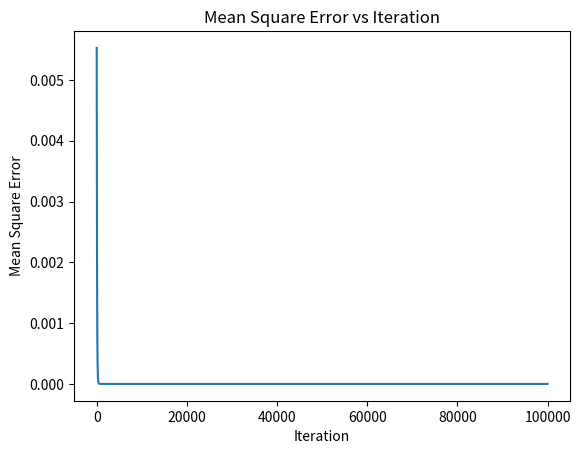

This chart was generated by the following Python code:
import numpy as np
import matplotlib.pyplot as plt


# 1/e^x
# Define sigmoid function
def sigmoid(x):
    predicted = 1 / (1 + np.exp(-x))
    return predicted


# Define derivative of sigmoid function
def sigmoid_derivative(x):
    return x * (1 - x)


np.random.seed(1)

# Define input data
inputs = np.array([0.2, 0.3, 0.5])

# Define weights (randomly initialized)
weights = np.array([np.random.uniform(0, 1), np.random.uniform(0, 1), np.random.uniform(0, 1)])

target = 0.5
# Set learning rate and number of iterations
learningRate = 0.3
num_iterations = 100000
mse_history = []
# Train the network
for i in range(num_iterations):

    sumOfProducts = np.sum(np.dot(inputs, weights))
    error = target - sigmoid(sumOfProducts)
    mse_history.append(error ** 2)
    weights[0] += learningRate * error * sigmoid_derivative(sigmoid(sumOfProducts)) * inputs[0]
    weights[1] += learningRate * error * sigmoid_derivative(sigmoid(sumOfProducts)) * inputs[1]
    weights[2] += learningRate * error * sigmoid_derivative(sigmoid(sumOfProducts)) * inputs[2]

output = sigmoid(np.dot(inputs, weights))
print("Target:", target)
print("Output:", output)
plt.plot(mse_history)
plt.xlabel('Iteration')
plt.ylabel('Mean Square Error')
plt.title('Mean Square Error vs Iteration')
plt.show()






